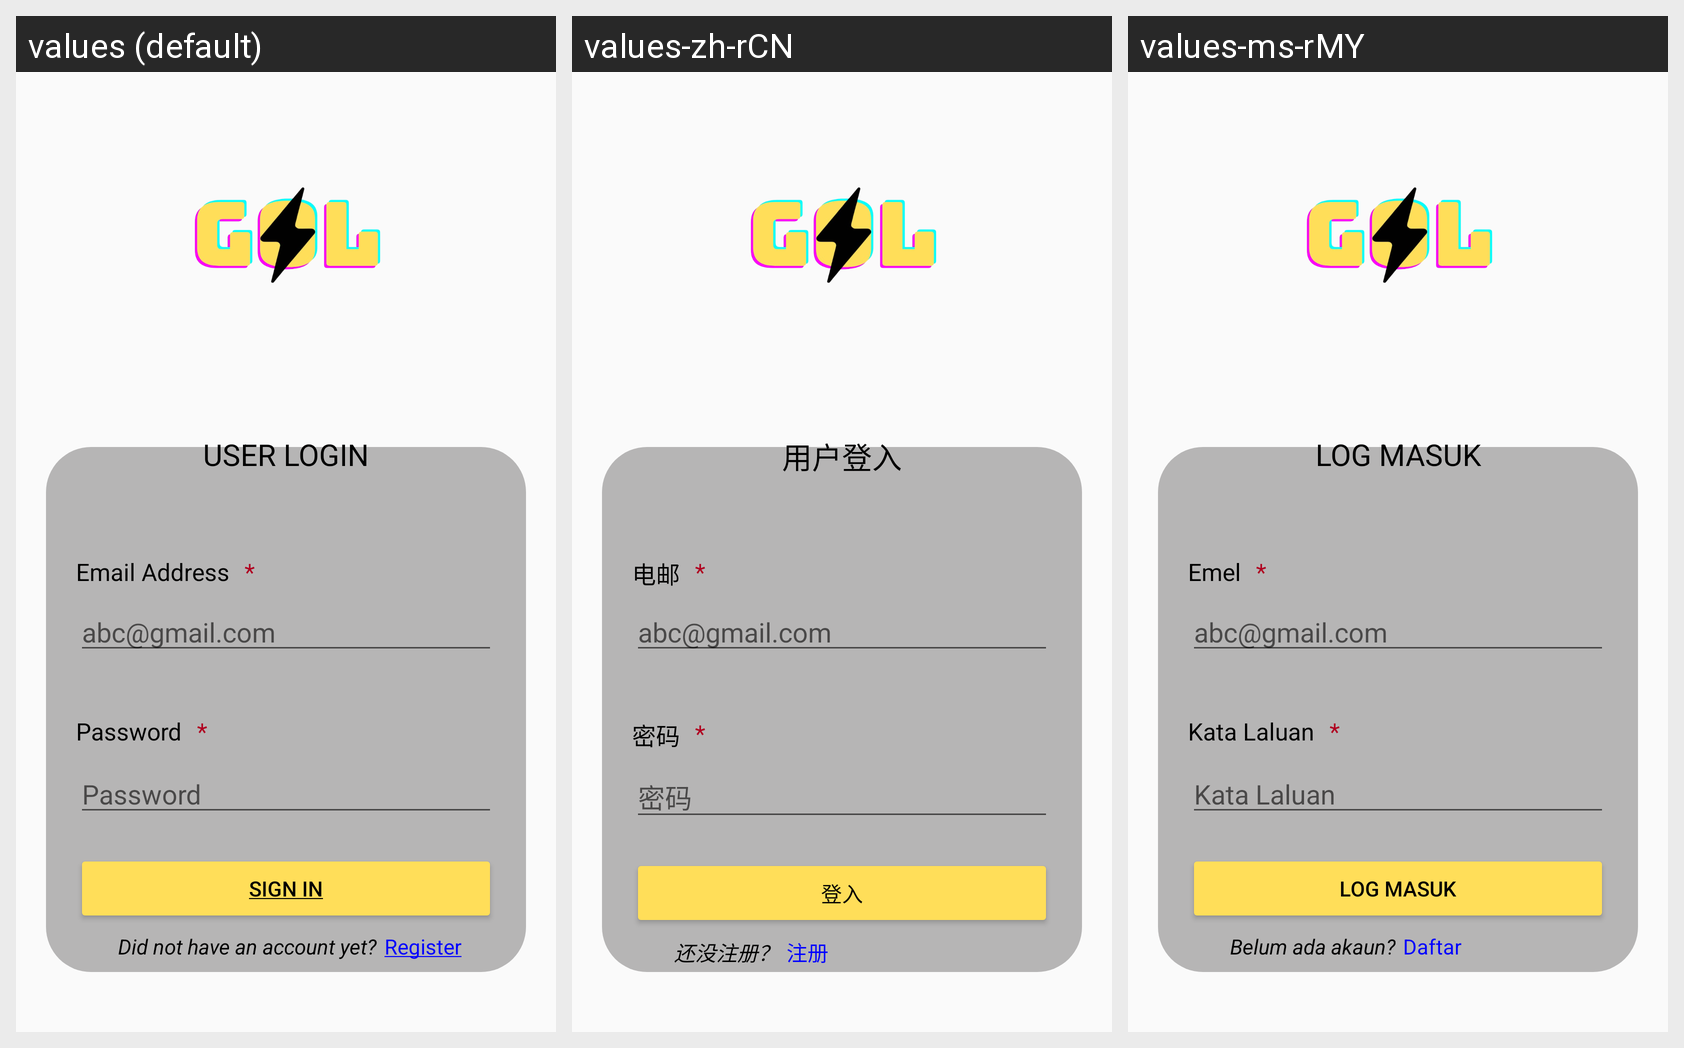

The same Android screen rendered under several of its app's locales, left to right. List the strings drawn on it with the default value and each locale's translation.
Android screen res/layout/fragment_login.xml rendered under 3 locales, left to right: values (default), values-zh-rCN, values-ms-rMY. Device: Nexus 5 (rendered at 1080×1920; each locale shown at half size, 540×960, under a caption strip naming it); theme Theme.Ass2.
Strings drawn on this screen, with the default value and each locale's value (text and hints the layout hard-codes, and strings that could not be matched under every locale, appear in the picture but are not listed):

LoginTitle
  values: USER LOGIN
  values-zh-rCN: 用户登入
  values-ms-rMY: LOG MASUK

UserEmail
  values: Email Address
  values-zh-rCN: 电邮
  values-ms-rMY: Emel

hintregisterEmail
  values: abc@gmail.com
  values-zh-rCN: abc@gmail.com  [not translated; the default value is used]
  values-ms-rMY: abc@gmail.com  [not translated; the default value is used]

UserPassword
  values: Password
  values-zh-rCN: 密码
  values-ms-rMY: Kata Laluan

SignIn
  values: Sign In
  values-zh-rCN: 登入
  values-ms-rMY: Log Masuk

HaventHaveAcc
  values: Did not have an account yet?
  values-zh-rCN: 还没注册？
  values-ms-rMY: Belum ada akaun?

Register
  values: Register
  values-zh-rCN: 注册
  values-ms-rMY: Daftar
